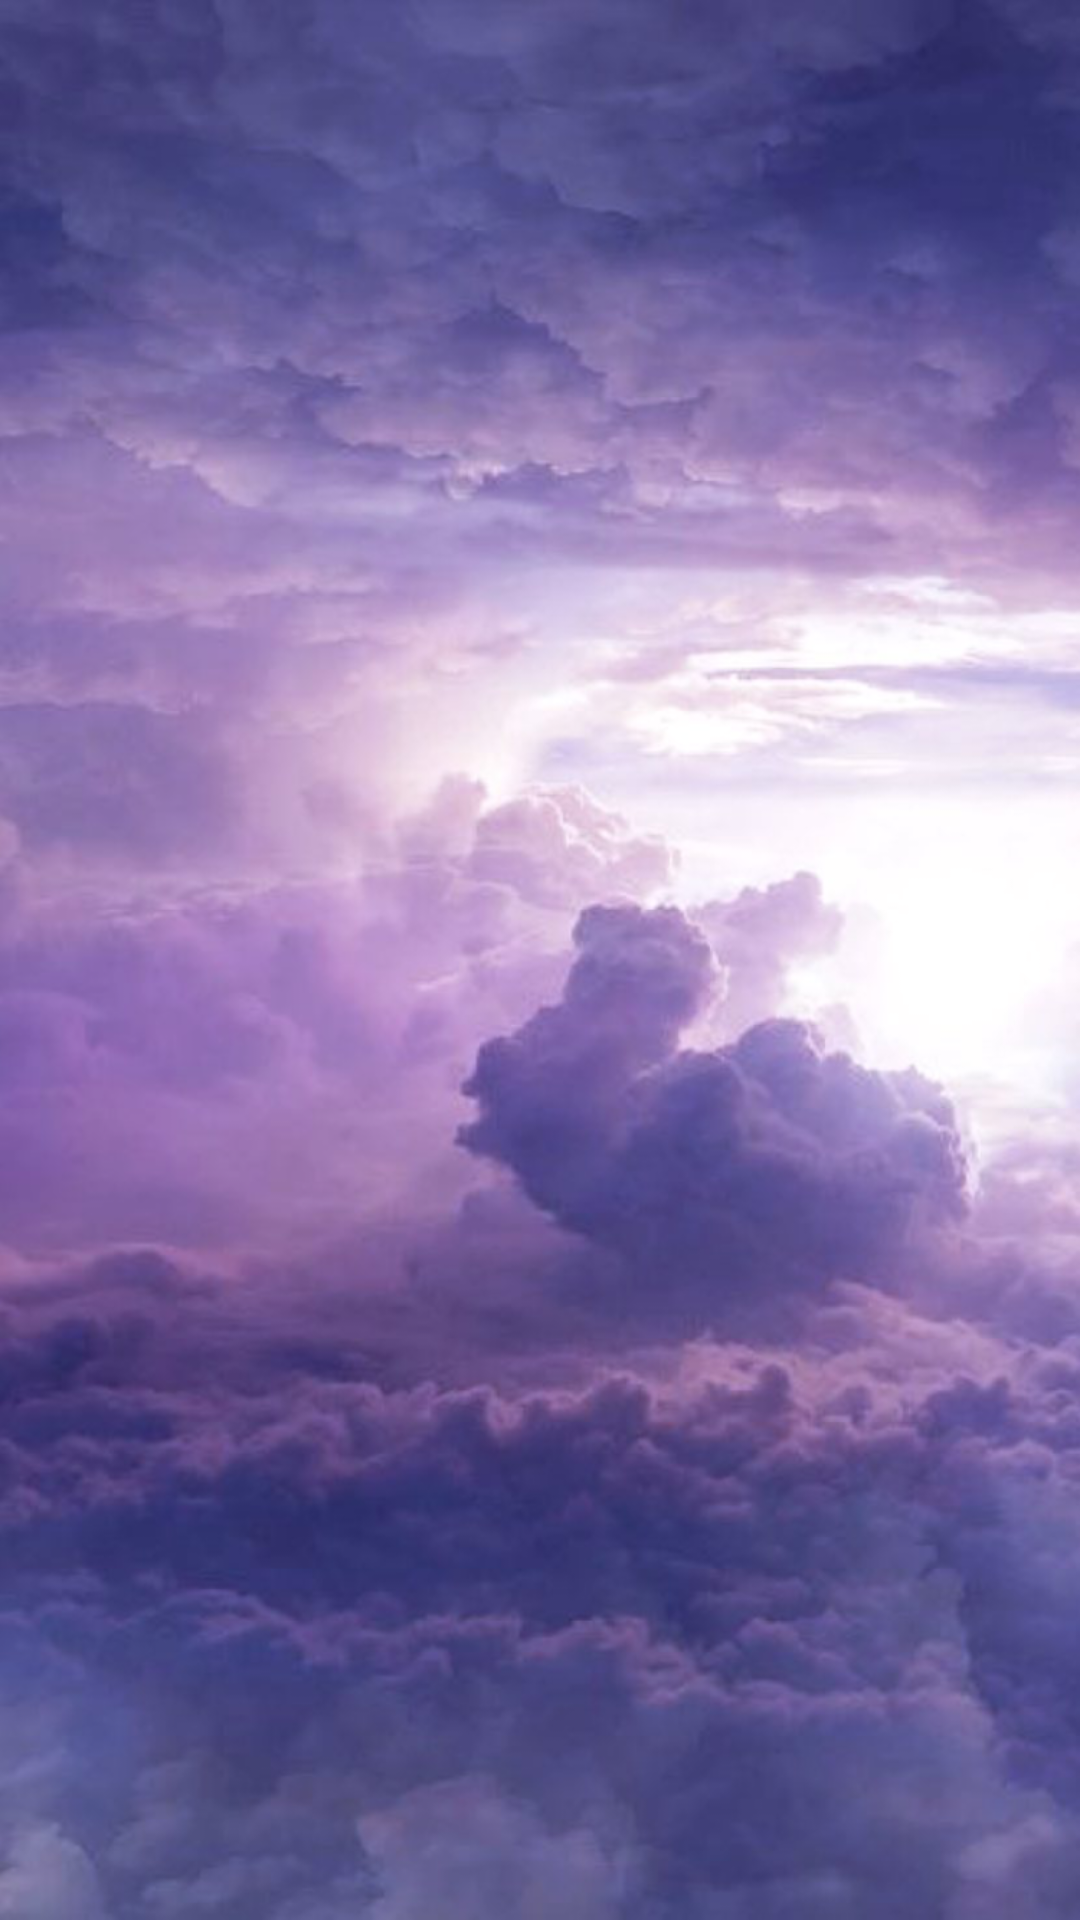

Layout XML and referenced resources for this Android screen:
<!-- AndroidManifest.xml: application theme Theme.MySuperWeather -->
<!-- res/layout/grid_view_forecast.xml -->
<?xml version="1.0" encoding="utf-8"?>
<LinearLayout xmlns:android="http://schemas.android.com/apk/res/android"
    android:layout_width="match_parent"
    android:layout_height="match_parent"
    android:background="@drawable/background">

    <GridView
        android:id="@+id/forecast_grid_view"
        android:layout_width="wrap_content"
        android:layout_height="wrap_content"
        android:background="@drawable/background"
        android:numColumns="1">

    </GridView>
</LinearLayout>
<!-- resources referenced by this layout -->
<resources>
  <!-- drawable background: png bitmap (drawable, 701400 bytes) -->
  <style name="Theme.MySuperWeather" parent="Theme.MaterialComponents.DayNight.DarkActionBar">
          
          <item name="colorPrimary">@color/purple_500</item>
          <item name="colorPrimaryVariant">@color/purple_700</item>
          <item name="colorOnPrimary">@color/white</item>
          
          <item name="colorSecondary">@color/teal_200</item>
          <item name="colorSecondaryVariant">@color/teal_700</item>
          <item name="colorOnSecondary">@color/black</item>
          
          <item name="android:statusBarColor" tools:targetApi="l">?attr/colorPrimaryVariant</item>
          
      </style>
  <!-- not gathered from this repository: default colours our renderer supplied (Android Studio template values) -->
  <color name="purple_500">#FF6200EE</color>
  <color name="purple_700">#FF3700B3</color>
  <color name="teal_200">#FF03DAC5</color>
  <color name="teal_700">#FF018786</color>
  <color name="black">#FF000000</color>
  <color name="white">#FFFFFFFF</color>
</resources>
